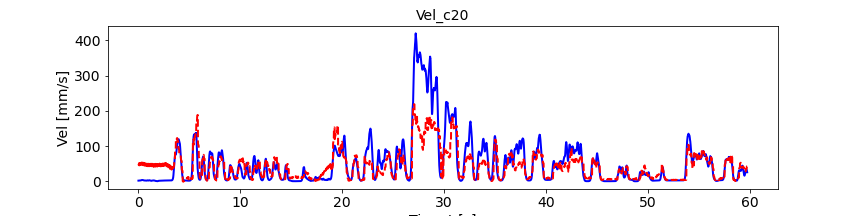

Source data for this figure (header and first rows):
, pred_vel, pred_vel_x, pred_vel_y, label_vel, label_vel_x, label_vel_y
0, 45.11, -4.577, -45.51, 1.88, -0.8222, 1.686
1, 45.89, -4.569, -46.24, 1.896, -0.8297, 1.7
2, 46.66, -4.595, -46.89, 1.91, -0.8359, 1.713
3, 47.46, -4.833, -47.69, 1.921, -0.8408, 1.724
4, 48.2, -4.876, -48.27, 1.932, -0.8448, 1.734
5, 48.92, -4.913, -48.77, 1.941, -0.8479, 1.742
6, 49.62, -4.921, -49.31, 1.95, -0.8503, 1.75
7, 50.38, -5, -49.72, 1.958, -0.8519, 1.758
8, 51.09, -5.109, -50.15, 1.965, -0.8528, 1.765
9, 51.81, -5.238, -50.55, 1.972, -0.8531, 1.772
10, 45.18, -4.42, -45.56, 1.98, -0.8527, 1.78
11, 45.97, -4.412, -46.3, 1.988, -0.8517, 1.788
12, 46.73, -4.439, -46.94, 1.996, -0.8501, 1.796
13, 47.53, -4.679, -47.74, 2.005, -0.8477, 1.806
14, 48.27, -4.723, -48.32, 2.015, -0.8445, 1.817
15, 48.99, -4.761, -48.82, 2.026, -0.8404, 1.829
16, 49.7, -4.771, -49.36, 2.039, -0.8353, 1.843
17, 50.46, -4.853, -49.78, 2.054, -0.8291, 1.859
18, 51.17, -4.963, -50.2, 2.072, -0.8215, 1.879
19, 51.89, -5.094, -50.61, 2.092, -0.8123, 1.901
20, 45.58, -4.473, -45.93, 2.117, -0.8013, 1.928
21, 46.38, -4.466, -46.68, 2.146, -0.788, 1.96
22, 47.16, -4.494, -47.34, 2.18, -0.7722, 1.997
23, 47.97, -4.736, -48.15, 2.22, -0.7533, 2.042
24, 48.72, -4.782, -48.73, 2.268, -0.7308, 2.094
25, 49.44, -4.822, -49.24, 2.324, -0.704, 2.157
26, 50.16, -4.834, -49.79, 2.392, -0.6721, 2.231
27, 50.93, -4.918, -50.21, 2.472, -0.6341, 2.319
28, 51.64, -5.031, -50.63, 2.566, -0.5889, 2.424
29, 52.36, -5.165, -51.04, 2.679, -0.5352, 2.549
30, 46.44, -4.705, -46.83, 2.814, -0.4713, 2.697
31, 47.26, -4.695, -47.6, 2.973, -0.3953, 2.873
32, 48.05, -4.721, -48.28, 3.107, -0.3311, 3.02
33, 48.87, -4.963, -49.11, 3.219, -0.2769, 3.143
34, 49.63, -5.006, -49.71, 3.313, -0.231, 3.245
35, 50.37, -5.043, -50.23, 3.391, -0.1921, 3.33
36, 51.09, -5.052, -50.78, 3.456, -0.1588, 3.4
37, 51.87, -5.132, -51.21, 3.51, -0.1304, 3.457
38, 52.59, -5.241, -51.64, 3.554, -0.1059, 3.503
39, 53.32, -5.371, -52.05, 3.59, -0.08451, 3.54
40, 45.86, -4.672, -46.22, 3.619, -0.06569, 3.567
41, 46.66, -4.664, -46.97, 3.642, -0.04884, 3.587
42, 47.44, -4.691, -47.64, 3.659, -0.03346, 3.599
43, 48.25, -4.933, -48.46, 3.671, -0.01908, 3.604
44, 49, -4.977, -49.05, 3.678, -0.005274, 3.603
45, 49.74, -5.014, -49.56, 3.68, 0.008375, 3.595
46, 50.45, -5.023, -50.11, 3.678, 0.02227, 3.58
47, 51.22, -5.102, -50.54, 3.672, 0.03684, 3.557
48, 51.94, -5.212, -50.97, 3.661, 0.05252, 3.526
49, 52.67, -5.341, -51.38, 3.645, 0.06977, 3.486
50, 45.83, -4.826, -46.02, 3.623, 0.08911, 3.436
51, 46.61, -4.818, -46.76, 3.595, 0.1111, 3.374
52, 47.38, -4.845, -47.41, 3.56, 0.1365, 3.299
53, 48.18, -5.085, -48.21, 3.517, 0.1659, 3.207
54, 48.91, -5.13, -48.78, 3.465, 0.2003, 3.097
55, 49.63, -5.168, -49.28, 3.402, 0.2408, 2.965
56, 50.33, -5.178, -49.81, 3.325, 0.2884, 2.807
57, 51.08, -5.258, -50.23, 3.234, 0.3447, 2.618
58, 51.79, -5.369, -50.64, 3.125, 0.4114, 2.393
59, 52.49, -5.499, -51.04, 2.995, 0.4904, 2.125
... 7,106 more rows
